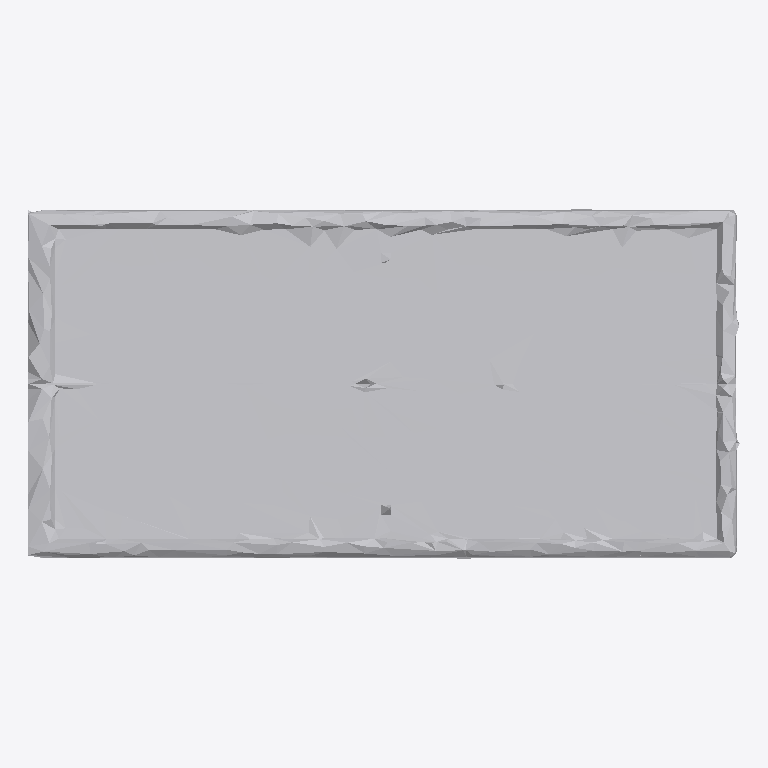
Plan cut of the same IFC building model at storey 'Ground Floor' (level 0.00 m, cut at 1.40 m), seen from above with north up, elements coloured by IFC class: 1 other element (light grey). No cut surface shows.
Extent 1.0 m × 0.5 m × 0.5 m (x, y, z). Storeys (1): Ground Floor at 0.00 m. Elements (1): 1 IfcFurniture.

HEADER;
FILE_DESCRIPTION(('ViewDefinition [CoordinationView]'),'2;1');
FILE_NAME('','2026-07-12T15:59:42',(''),(''),'IfcOpenShell 0.8.0','IfcOpenShell 0.8.0','');
FILE_SCHEMA(('IFC4'));
ENDSEC;
DATA;
#17=IFCPROJECT('05Q1bEx_v2hvR3OBetkE72',#5,'Office Project',$,$,$,$,(#15),#10);
#20=IFCSITE('3fXW2L8g1EyhHZY98c$0Nf',#5,'Site',$,$,#19,$,$,.ELEMENT.,$,$,$,$,$);
#22=IFCBUILDING('24cDosAC9DPOvugg6QErfc',#5,'Building',$,$,#21,$,$,.ELEMENT.,$,$,$);
#24=IFCBUILDINGSTOREY('0dnYsGTGnBlxEO9Aj$Rzjr',#5,'Ground Floor',$,$,#23,$,$,.ELEMENT.,0.0);
#35=IFCFURNITURE('0qq9l2K1rCAxe54shuHxTz',#5,'table',$,$,#34,#31,$,$);
ENDSEC;
